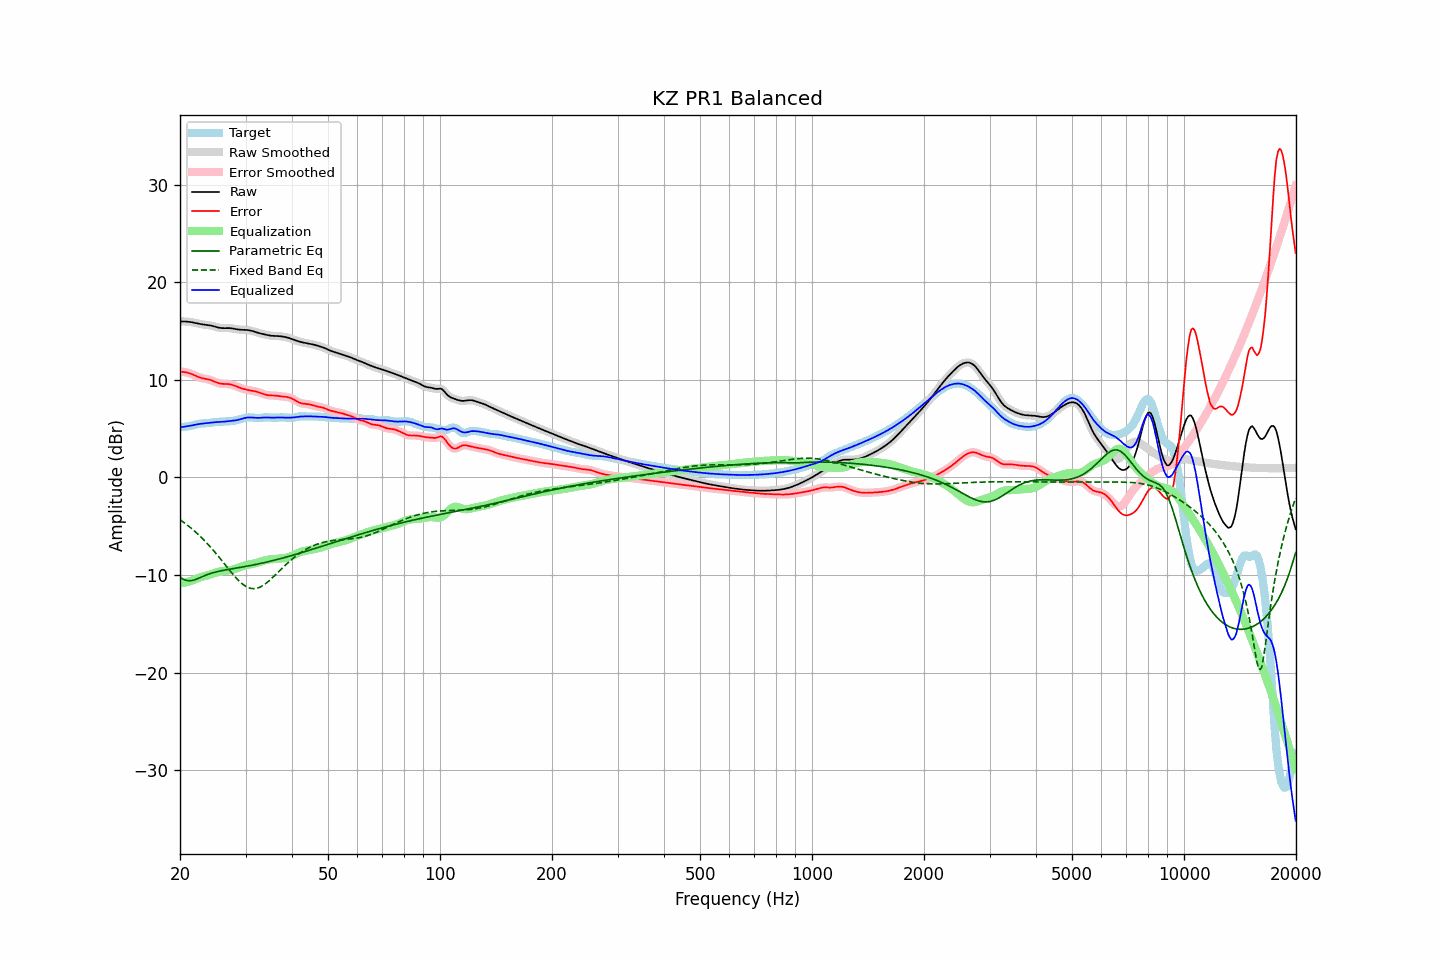

Data behind this chart, as committed beside it:
frequency, raw, error, smoothed, error_smoothed, equalization, parametric_eq, fixed_band_eq, equalized_raw, equalized_smoothed, target
20.00, 15.97, 10.84, 15.97, 10.84, -10.86, -10.23, -4.34, 5.12, 5.12, 5.13
20.20, 15.98, 10.82, 15.98, 10.82, -10.83, -10.33, -4.46, 5.14, 5.14, 5.16
20.40, 15.98, 10.80, 15.98, 10.80, -10.80, -10.43, -4.57, 5.17, 5.17, 5.17
20.61, 15.97, 10.78, 15.97, 10.78, -10.77, -10.50, -4.70, 5.20, 5.20, 5.19
20.81, 15.96, 10.75, 15.96, 10.75, -10.73, -10.56, -4.82, 5.23, 5.23, 5.21
21.02, 15.94, 10.71, 15.95, 10.71, -10.69, -10.58, -4.95, 5.25, 5.25, 5.23
21.23, 15.93, 10.67, 15.92, 10.67, -10.64, -10.60, -5.08, 5.28, 5.28, 5.26
21.44, 15.90, 10.61, 15.90, 10.61, -10.59, -10.57, -5.22, 5.31, 5.31, 5.29
21.66, 15.87, 10.53, 15.87, 10.54, -10.53, -10.55, -5.35, 5.34, 5.34, 5.34
21.87, 15.84, 10.46, 15.84, 10.46, -10.46, -10.50, -5.50, 5.38, 5.38, 5.38
22.09, 15.80, 10.38, 15.80, 10.38, -10.39, -10.44, -5.64, 5.41, 5.41, 5.42
22.31, 15.77, 10.31, 15.77, 10.31, -10.32, -10.37, -5.80, 5.44, 5.44, 5.46
22.54, 15.73, 10.24, 15.73, 10.24, -10.26, -10.30, -5.95, 5.47, 5.47, 5.49
22.76, 15.70, 10.19, 15.70, 10.19, -10.21, -10.23, -6.11, 5.49, 5.49, 5.51
22.99, 15.67, 10.15, 15.67, 10.15, -10.16, -10.16, -6.27, 5.51, 5.51, 5.53
23.22, 15.65, 10.12, 15.65, 10.12, -10.12, -10.09, -6.44, 5.53, 5.53, 5.53
23.45, 15.63, 10.09, 15.63, 10.09, -10.08, -10.02, -6.61, 5.55, 5.55, 5.54
23.69, 15.61, 10.06, 15.61, 10.06, -10.04, -9.96, -6.79, 5.57, 5.57, 5.55
23.92, 15.59, 10.02, 15.58, 10.02, -10.00, -9.90, -6.96, 5.59, 5.59, 5.57
24.16, 15.56, 9.97, 15.56, 9.97, -9.95, -9.85, -7.15, 5.61, 5.61, 5.59
24.40, 15.52, 9.91, 15.52, 9.91, -9.90, -9.79, -7.33, 5.63, 5.62, 5.61
24.65, 15.48, 9.84, 15.48, 9.84, -9.84, -9.75, -7.53, 5.64, 5.64, 5.63
24.89, 15.43, 9.77, 15.43, 9.77, -9.78, -9.70, -7.72, 5.65, 5.65, 5.66
25.14, 15.38, 9.71, 15.38, 9.71, -9.72, -9.66, -7.92, 5.66, 5.66, 5.67
25.39, 15.34, 9.65, 15.34, 9.65, -9.67, -9.62, -8.12, 5.67, 5.67, 5.69
25.65, 15.31, 9.61, 15.31, 9.61, -9.64, -9.59, -8.32, 5.68, 5.68, 5.70
25.91, 15.29, 9.59, 15.29, 9.59, -9.61, -9.55, -8.52, 5.69, 5.69, 5.71
26.16, 15.28, 9.57, 15.29, 9.57, -9.59, -9.52, -8.73, 5.70, 5.70, 5.71
26.43, 15.29, 9.57, 15.29, 9.57, -9.57, -9.49, -8.93, 5.72, 5.72, 5.72
26.69, 15.29, 9.56, 15.29, 9.56, -9.55, -9.46, -9.14, 5.74, 5.74, 5.73
26.96, 15.29, 9.56, 15.29, 9.55, -9.54, -9.43, -9.35, 5.76, 5.76, 5.74
27.23, 15.29, 9.54, 15.29, 9.53, -9.51, -9.40, -9.55, 5.78, 5.77, 5.75
27.50, 15.27, 9.50, 15.27, 9.50, -9.48, -9.37, -9.75, 5.79, 5.79, 5.77
27.77, 15.24, 9.45, 15.24, 9.45, -9.44, -9.35, -9.94, 5.81, 5.80, 5.79
28.05, 15.21, 9.39, 15.21, 9.39, -9.39, -9.32, -10.14, 5.82, 5.82, 5.82
28.33, 15.18, 9.33, 15.18, 9.33, -9.33, -9.29, -10.32, 5.85, 5.85, 5.86
28.62, 15.15, 9.26, 15.16, 9.26, -9.27, -9.26, -10.49, 5.89, 5.89, 5.89
28.90, 15.14, 9.20, 15.14, 9.20, -9.21, -9.24, -10.65, 5.93, 5.93, 5.94
29.19, 15.12, 9.14, 15.13, 9.14, -9.15, -9.21, -10.81, 5.98, 5.98, 5.98
29.48, 15.12, 9.09, 15.12, 9.09, -9.09, -9.18, -10.94, 6.03, 6.03, 6.03
29.78, 15.11, 9.04, 15.11, 9.04, -9.04, -9.15, -11.07, 6.07, 6.07, 6.07
30.08, 15.10, 8.99, 15.11, 8.99, -9.00, -9.12, -11.17, 6.10, 6.10, 6.11
30.38, 15.09, 8.96, 15.09, 8.96, -8.96, -9.09, -11.26, 6.13, 6.13, 6.14
30.68, 15.07, 8.92, 15.07, 8.92, -8.93, -9.06, -11.32, 6.14, 6.14, 6.15
30.99, 15.04, 8.89, 15.04, 8.89, -8.90, -9.03, -11.38, 6.14, 6.14, 6.14
31.30, 15.00, 8.87, 15.00, 8.87, -8.86, -9.00, -11.40, 6.13, 6.13, 6.13
31.61, 14.95, 8.84, 14.95, 8.84, -8.83, -8.96, -11.41, 6.12, 6.12, 6.11
31.93, 14.89, 8.80, 14.89, 8.80, -8.79, -8.93, -11.39, 6.11, 6.11, 6.09
32.24, 14.84, 8.76, 14.84, 8.76, -8.74, -8.90, -11.36, 6.10, 6.10, 6.08
32.57, 14.79, 8.71, 14.79, 8.71, -8.69, -8.86, -11.30, 6.09, 6.09, 6.08
32.89, 14.74, 8.65, 14.74, 8.65, -8.64, -8.83, -11.23, 6.10, 6.10, 6.09
33.22, 14.71, 8.59, 14.71, 8.59, -8.59, -8.79, -11.14, 6.12, 6.12, 6.12
33.55, 14.67, 8.53, 14.67, 8.53, -8.54, -8.75, -11.04, 6.13, 6.13, 6.14
33.89, 14.63, 8.48, 14.63, 8.48, -8.49, -8.72, -10.92, 6.14, 6.14, 6.16
34.23, 14.60, 8.44, 14.60, 8.44, -8.46, -8.68, -10.79, 6.14, 6.14, 6.16
34.57, 14.56, 8.41, 14.56, 8.41, -8.43, -8.64, -10.65, 6.13, 6.13, 6.15
34.92, 14.53, 8.39, 14.53, 8.40, -8.40, -8.60, -10.51, 6.12, 6.12, 6.13
35.27, 14.50, 8.39, 14.50, 8.39, -8.39, -8.56, -10.36, 6.12, 6.12, 6.11
35.62, 14.49, 8.39, 14.49, 8.39, -8.37, -8.52, -10.20, 6.12, 6.12, 6.10
35.97, 14.49, 8.38, 14.49, 8.38, -8.36, -8.48, -10.04, 6.12, 6.12, 6.10
... 635 more rows
